Run: headless pygame with SDL's dummy video driver; simulated clock (each Clock.tick advances the game by its frame time, no real sleeping); random seed 0; keys injected as events and as key.get_pressed() state; mouse plan: one left click at the window centre at the start of phase 2, then a move to the lower-right quarter at the start of phase 3.
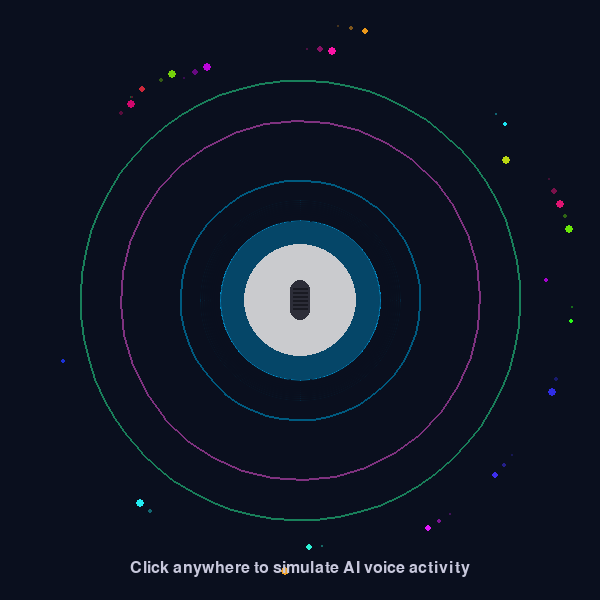
Frame 1 of 4 · flips 1–60 · no input
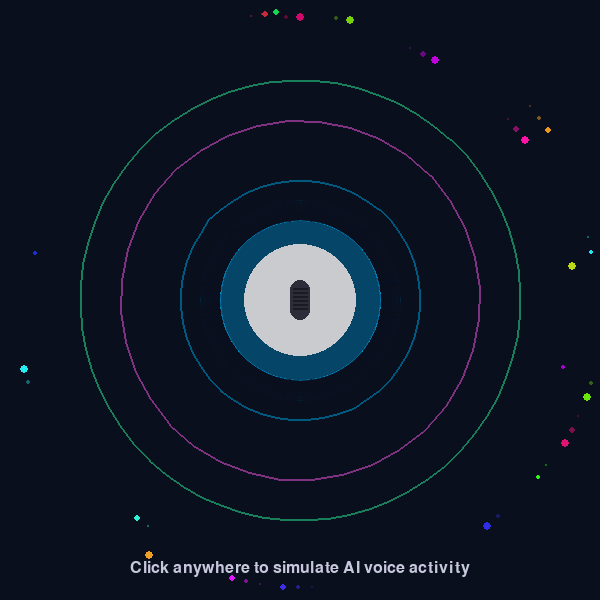
Frame 2 of 4 · flips 61–180 · clicked the window centre · tapped SPACE, RETURN · held RIGHT (→), D
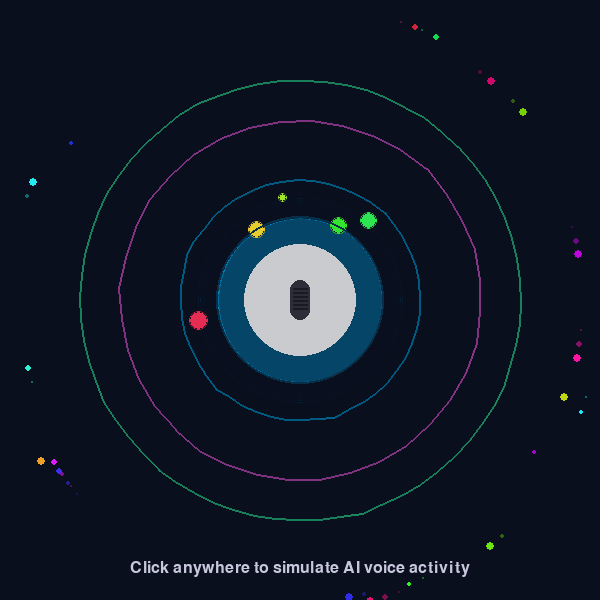
Frame 3 of 4 · flips 181–300 · moved the mouse to the lower-right quarter · held DOWN (↓), S
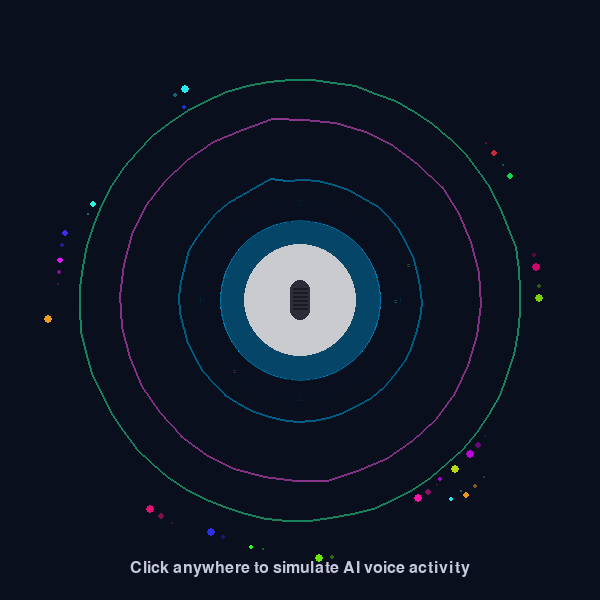
Frame 4 of 4 · flips 301–420 · held LEFT (←), A, UP (↑), W

The pygame program that drew these frames:

import pygame
import math
import random
from pygame import gfxdraw
import colorsys

# Initialize Pygame
pygame.init()

# Set up the display
WIDTH, HEIGHT = 600, 600
screen = pygame.display.set_mode((WIDTH, HEIGHT))
pygame.display.set_caption("Futuristic AI Voice Visualization")

# Colors
BACKGROUND = (10, 15, 30)
PRIMARY = (0, 180, 255)
SECONDARY = (255, 100, 255)
TERTIARY = (50, 255, 180)


# Particle class for voice visualization
class VoiceParticle:
    def __init__(self, x, y, size, color, speed=1.0, decay=0.95):
        self.x = x
        self.y = y
        self.size = size
        self.original_size = size
        self.max_size = size * 4
        self.color = color
        self.alpha = 255
        self.growing = True
        self.speed = speed
        self.decay = decay
        self.angle = random.uniform(0, math.pi * 2)
        self.distance = random.uniform(0, 100)
        self.drift_speed = random.uniform(0.2, 1.0)

    def update(self):
        # Update size based on growth state
        if self.growing:
            self.size = min(self.size * 1.1, self.max_size)
            if self.size >= self.max_size * 0.95:
                self.growing = False
        else:
            self.size *= self.decay
            self.alpha *= self.decay

        # Add some drift motion
        self.x += math.cos(self.angle) * self.drift_speed
        self.y += math.sin(self.angle) * self.drift_speed

        # Adjust angle for orbital effect
        self.angle += 0.01 * self.speed

        return self.size > 0.5 and self.alpha > 10

    def draw(self, surface):
        # Calculate color with alpha
        color = (*self.color, int(self.alpha))
        # Draw with anti-aliasing using gfxdraw - using integer coordinates
        gfxdraw.filled_circle(
            surface, int(self.x), int(self.y), max(1, int(self.size)), color
        )
        gfxdraw.aacircle(
            surface,
            int(self.x),
            int(self.y),
            max(1, int(self.size)),
            (*self.color, 255),
        )


# Circular waveform visualizer
class CircularWaveform:
    def __init__(self, x, y, radius, color, segments=32):
        self.x = x
        self.y = y
        self.base_radius = radius
        self.current_radius = radius
        self.color = color
        self.segments = segments
        self.amplitudes = [0] * segments
        self.target_amplitudes = [0] * segments
        self.phase = 0

    def update(self, intensity):
        # Update phase for rotation
        self.phase += 0.02

        # Generate new target amplitudes
        for i in range(self.segments):
            # Smoothly transition to new target values
            if random.random() < 0.05:
                self.target_amplitudes[i] = random.uniform(0, intensity * 30)

            # Move current amplitude toward target
            diff = self.target_amplitudes[i] - self.amplitudes[i]
            self.amplitudes[i] += diff * 0.1

    def draw(self, surface):
        points = []
        for i in range(self.segments):
            angle = 2 * math.pi * i / self.segments + self.phase
            # Calculate radius with amplitude variation
            radius = self.base_radius + self.amplitudes[i]
            x = self.x + radius * math.cos(angle)
            y = self.y + radius * math.sin(angle)
            points.append((int(x), int(y)))  # Convert to integers

        # Draw connecting lines with alpha gradient
        for i in range(len(points)):
            start = points[i]
            end = points[(i + 1) % len(points)]

            # Create gradient color based on amplitude
            intensity = self.amplitudes[i] / 30
            color = (
                int(self.color[0] * (0.5 + 0.5 * intensity)),
                int(self.color[1] * (0.5 + 0.5 * intensity)),
                int(self.color[2] * (0.5 + 0.5 * intensity)),
            )

            pygame.draw.line(surface, color, start, end, 2)


# Neon glow effect
def draw_with_glow(surface, color, center, radius, glow_radius=20):
    # Convert parameters to integers
    center = (int(center[0]), int(center[1]))
    radius = int(radius)

    # Draw the main circle
    gfxdraw.filled_circle(surface, center[0], center[1], radius, color)
    gfxdraw.aacircle(surface, center[0], center[1], radius, color)

    # Draw glow layers
    for i in range(glow_radius, 0, -2):
        alpha = 100 * (i / glow_radius)
        gfxdraw.aacircle(
            surface, center[0], center[1], radius + i, (*color[:3], int(alpha))
        )


# Main microphone visualization
class AIVoiceVisualization:
    def __init__(self):
        self.center_x = WIDTH // 2
        self.center_y = HEIGHT // 2
        self.radius = 80
        self.outer_radius = 150
        self.active = False
        self.particles = []
        self.activity_level = 0
        self.pulse_size = 0
        self.waveform = CircularWaveform(
            self.center_x, self.center_y, 120, PRIMARY, segments=48
        )
        self.second_waveform = CircularWaveform(
            self.center_x, self.center_y, 180, SECONDARY, segments=36
        )
        self.outer_waveform = CircularWaveform(
            self.center_x, self.center_y, 220, TERTIARY, segments=64
        )
        self.orbit_particles = []
        self.time = 0

        # Create initial orbit particles
        for _ in range(20):
            angle = random.uniform(0, math.pi * 2)
            distance = random.uniform(240, 280)
            speed = random.uniform(0.2, 0.8)
            size = random.uniform(2, 5)
            particle = {
                "angle": angle,
                "distance": distance,
                "speed": speed,
                "size": size,
                "color": self.get_random_color(bright=True),
            }
            self.orbit_particles.append(particle)

    def get_random_color(self, bright=False):
        h = random.uniform(0, 1)
        s = random.uniform(0.8, 1.0) if bright else random.uniform(0.5, 0.8)
        v = random.uniform(0.8, 1.0) if bright else random.uniform(0.6, 0.9)
        r, g, b = colorsys.hsv_to_rgb(h, s, v)
        return (int(r * 255), int(g * 255), int(b * 255))

    def activate(self, intensity=1.0):
        self.active = True
        self.activity_level = min(1.0, self.activity_level + 0.2)
        self.pulse_size = min(30, self.pulse_size + 10)

        # Generate particles
        num_particles = int(random.randint(5, 15) * intensity)
        for _ in range(num_particles):
            angle = random.uniform(0, math.pi * 2)
            distance = random.uniform(self.radius, self.radius * 1.5)
            x = self.center_x + math.cos(angle) * distance
            y = self.center_y + math.sin(angle) * distance
            size = random.uniform(2, 8) * intensity

            # Choose color based on position
            hue = (math.atan2(y - self.center_y, x - self.center_x) + math.pi) / (
                2 * math.pi
            )
            r, g, b = colorsys.hsv_to_rgb(hue, 0.8, 0.9)
            color = (int(r * 255), int(g * 255), int(b * 255))

            particle = VoiceParticle(x, y, size, color, speed=random.uniform(0.5, 2.0))
            self.particles.append(particle)

    def update(self):
        self.time += 0.01

        # Update activity level
        if self.active:
            self.active = False
        else:
            self.activity_level *= 0.95
            self.pulse_size *= 0.9

        # Update particles
        self.particles = [p for p in self.particles if p.update()]

        # Update waveforms with current activity level
        self.waveform.update(self.activity_level)
        self.second_waveform.update(self.activity_level * 0.8)
        self.outer_waveform.update(self.activity_level * 0.6)

        # Update orbit particles
        for particle in self.orbit_particles:
            particle["angle"] += particle["speed"] * 0.01
            # Make orbits pulse with activity
            pulse = math.sin(self.time * 3) * 10 * self.activity_level
            particle["distance"] = particle["distance"] + pulse

    def draw(self, surface):
        # Create a transparent surface for better blending
        transparent = pygame.Surface((WIDTH, HEIGHT), pygame.SRCALPHA)

        # Draw outer waveforms
        self.outer_waveform.draw(transparent)
        self.second_waveform.draw(transparent)
        self.waveform.draw(transparent)

        # Draw orbit particles
        for particle in self.orbit_particles:
            x = int(self.center_x + math.cos(particle["angle"]) * particle["distance"])
            y = int(self.center_y + math.sin(particle["angle"]) * particle["distance"])

            # Add trail effect
            trail_length = int(5 * particle["speed"])
            for i in range(trail_length):
                trail_angle = particle["angle"] - (i * 0.05)
                trail_x = int(
                    self.center_x + math.cos(trail_angle) * particle["distance"]
                )
                trail_y = int(
                    self.center_y + math.sin(trail_angle) * particle["distance"]
                )
                alpha = 200 * (1 - i / trail_length)
                # Use max(1, int()) to ensure we never pass a zero or negative radius
                pygame.draw.circle(
                    transparent,
                    (*particle["color"], int(alpha)),
                    (trail_x, trail_y),
                    max(1, int(particle["size"] * (1 - i / trail_length))),
                )

            # Draw the particle
            pygame.draw.circle(
                transparent, particle["color"], (x, y), max(1, int(particle["size"]))
            )

        # Draw center microphone with glow effect
        pulse_effect = self.activity_level * 20
        draw_with_glow(
            transparent,
            (*PRIMARY, 180),
            (self.center_x, self.center_y),
            self.radius + pulse_effect,
        )

        # Draw voice particles
        for particle in self.particles:
            particle.draw(transparent)

        # Draw pulse ring if active
        if self.pulse_size > 1:
            pygame.draw.circle(
                transparent,
                (*PRIMARY, 50),
                (self.center_x, self.center_y),
                int(self.radius + self.pulse_size),
                2,
            )

        # Add center detail
        pygame.draw.circle(
            transparent,
            (255, 255, 255, 200),
            (self.center_x, self.center_y),
            int(self.radius * 0.7),
        )

        # Add microphone icon
        mic_height = 40
        mic_width = 20
        mic_x = int(self.center_x - mic_width // 2)
        mic_y = int(self.center_y - mic_height // 2)

        # Draw microphone body
        pygame.draw.rect(
            transparent,
            (50, 50, 60, 220),
            (mic_x, mic_y, mic_width, mic_height),
            border_radius=10,
        )

        # Draw microphone grille
        grille_lines = 6
        for i in range(grille_lines):
            line_y = mic_y + 8 + i * 4
            pygame.draw.line(
                transparent,
                (30, 30, 35, 200),
                (mic_x + 3, line_y),
                (mic_x + mic_width - 3, line_y),
                2,
            )

        # Blit the transparent surface to the main screen
        surface.blit(transparent, (0, 0))


# Main game loop
def main():
    clock = pygame.time.Clock()
    running = True

    visualization = AIVoiceVisualization()
    font = pygame.font.SysFont(None, 24)
    last_click_time = 0

    while running:
        current_time = pygame.time.get_ticks()

        for event in pygame.event.get():
            if event.type == pygame.QUIT:
                running = False
            elif event.type == pygame.MOUSEBUTTONDOWN:
                # Trigger voice animation on click
                visualization.activate(random.uniform(0.5, 1.0))
                last_click_time = current_time

        # Fill the background
        screen.fill(BACKGROUND)

        # Update and draw the visualization
        visualization.update()
        visualization.draw(screen)

        # Draw instruction text
        instruction = font.render(
            "Click anywhere to simulate AI voice activity", True, (200, 200, 220)
        )
        screen.blit(
            instruction, (WIDTH // 2 - instruction.get_width() // 2, HEIGHT - 40)
        )

        # Auto-trigger visualization occasionally if no recent clicks
        if current_time - last_click_time > 3000 and random.random() < 0.02:
            visualization.activate(random.uniform(0.3, 0.7))

        pygame.display.flip()
        clock.tick(60)

    pygame.quit()


if __name__ == "__main__":
    main()
